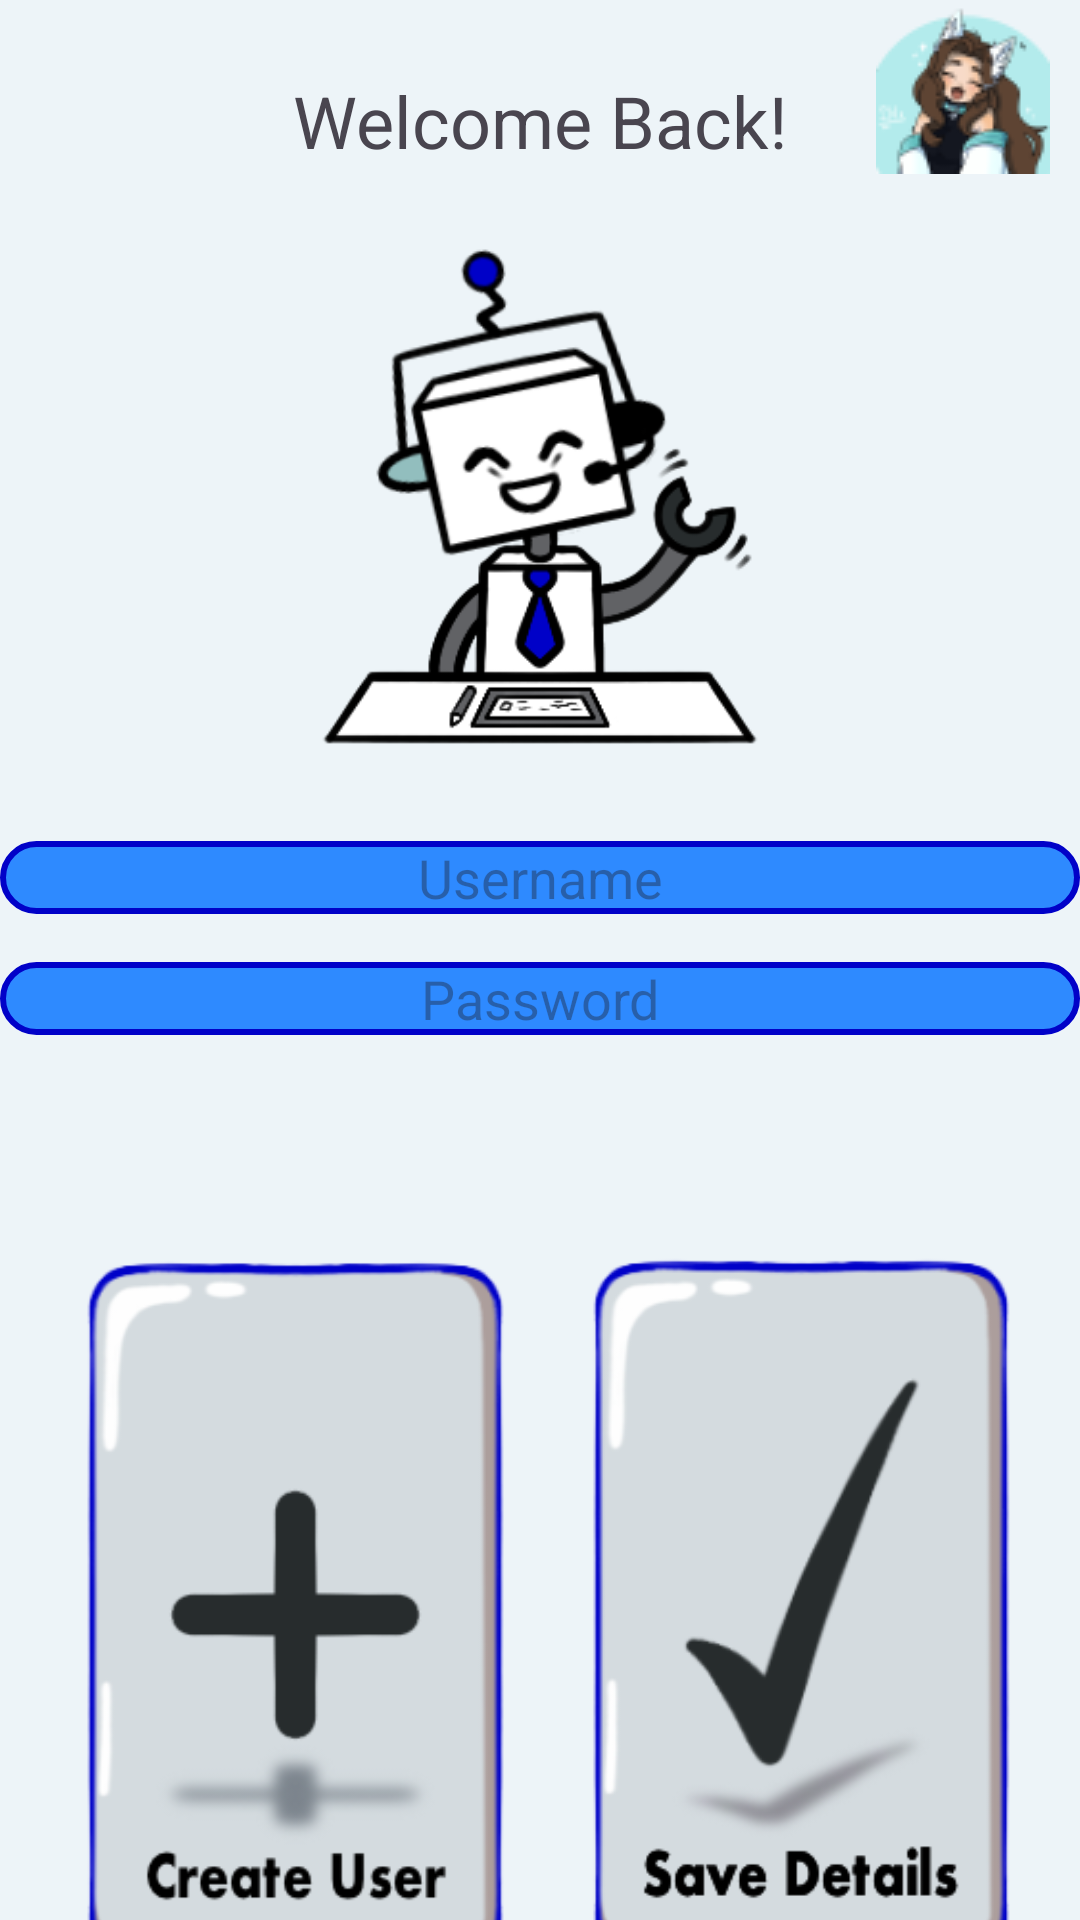

Reconstruct the res/layout file that produces this screen, plus the resources it refers to.
<!-- AndroidManifest.xml: application theme Theme.Aiapplication -->
<!-- res/layout/login_page_moody.xml -->
<?xml version="1.0" encoding="utf-8"?>
<androidx.constraintlayout.widget.ConstraintLayout
    xmlns:android="http://schemas.android.com/apk/res/android"
    xmlns:app="http://schemas.android.com/apk/res-auto"
    android:layout_width="match_parent"
    android:layout_height="match_parent"
    android:background="@color/greybase"
    android:id="@+id/loginpage">

    
    <TextView
        android:id="@+id/title"
        android:layout_width="0dp"
        android:layout_height="wrap_content"
        android:gravity="center"
        android:text="@string/loginPageTitle"
        android:textSize="24sp"
        app:layout_constraintTop_toTopOf="parent"
        app:layout_constraintStart_toStartOf="parent"
        app:layout_constraintEnd_toEndOf="parent"
        android:layout_marginTop="24dp" />

    
    <ImageView
        android:id="@+id/loginbot"
        android:layout_width="0dp"
        android:layout_height="0dp"
        android:src="@drawable/loginbotmoody"
        app:layout_constraintTop_toBottomOf="@id/title"
        app:layout_constraintStart_toStartOf="parent"
        app:layout_constraintEnd_toEndOf="parent"
        app:layout_constraintWidth_percent="0.6"
        app:layout_constraintHeight_percent="0.3"
        android:layout_marginTop="16dp" />

    <ImageButton
        android:id="@+id/daniButton"
        android:layout_width="wrap_content"
        android:layout_height="wrap_content"
        android:layout_marginEnd="10dp"
        android:background="?android:attr/selectableItemBackground"
        android:contentDescription="@string/button_for_lead_digital_artist"
        android:src="@drawable/danimini"
        app:layout_constraintEnd_toEndOf="@id/title"
        app:layout_constraintHorizontal_bias="0.984"
        app:layout_constraintTop_toTopOf="parent"
        />

    
    <EditText
        android:id="@+id/userName"
        android:layout_width="0dp"
        android:layout_height="wrap_content"
        android:background="@drawable/popup_round_moody"
        android:gravity="center"
        android:hint="@string/Username"
        app:layout_constraintTop_toBottomOf="@id/loginbot"
        app:layout_constraintStart_toStartOf="parent"
        app:layout_constraintEnd_toEndOf="parent"
        android:layout_marginTop="16dp" />

    
    <EditText
        android:id="@+id/Password"
        android:layout_width="0dp"
        android:layout_height="wrap_content"
        android:background="@drawable/popup_round_moody"
        android:gravity="center"
        android:hint="@string/Password"
        android:inputType="textPassword"
        app:layout_constraintTop_toBottomOf="@id/userName"
        app:layout_constraintStart_toStartOf="parent"
        app:layout_constraintEnd_toEndOf="parent"
        android:layout_marginTop="16dp" />

    

    

    <ImageButton
        android:id="@+id/takeToCreate"
        android:layout_width="0dp"
        android:layout_height="wrap_content"
        android:layout_marginStart="16dp"
        android:layout_marginTop="24dp"
        android:background="?android:attr/selectableItemBackground"
        android:contentDescription="@string/createUserButton"
        android:scaleType="fitCenter"
        android:src="@drawable/createusermoody"
        app:layout_constraintStart_toStartOf="parent"
        app:layout_constraintTop_toBottomOf="@id/Password"
        app:layout_constraintWidth_percent="0.45" />

    <ImageButton
        android:id="@+id/loginButton"
        android:layout_width="0dp"
        android:layout_height="wrap_content"
        android:layout_marginTop="24dp"
        android:background="?android:attr/selectableItemBackground"
        android:contentDescription="@string/loginButton"
        android:scaleType="fitCenter"
        android:src="@drawable/savebuttonmoody"
        app:layout_constraintEnd_toEndOf="parent"
        app:layout_constraintHorizontal_bias="0.36"
        app:layout_constraintStart_toEndOf="@id/takeToCreate"
        app:layout_constraintTop_toBottomOf="@id/Password"
        app:layout_constraintWidth_percent="0.45" />

</androidx.constraintlayout.widget.ConstraintLayout>
<!-- resources referenced by this layout -->
<resources>
  <color name="greybase">#EDF4F8</color>
  <!-- drawable createusermoody: png bitmap (drawable, 22564 bytes) -->
  <!-- drawable danimini: png bitmap (drawable, 5725 bytes) -->
  <!-- drawable loginbotmoody: png bitmap (drawable, 30734 bytes) -->
  <!-- drawable popup_round_moody (drawable) -->
  <?xml version="1.0" encoding="utf-8"?>
  <shape xmlns:android="http://schemas.android.com/apk/res/android">
      <solid android:color="@color/bluebase"/>
      <corners android:radius="16dp" />
      <stroke android:width="2dp" android:color="@color/buttonblue" />
  </shape>
  <!-- drawable savebuttonmoody: png bitmap (drawable, 26636 bytes) -->
  <string name="Password"> Password</string>"&gt;
  <string name="Username"> Username</string>
  <string name="button_for_lead_digital_artist">Button for lead digital artist</string>
  <string name="createUserButton"> Click to create user with these details</string>
  <string name="loginButton"> Click to Login</string>
  <string name="loginPageTitle">Welcome Back!</string>
  <style name="Theme.Aiapplication" parent="Base.Theme.Aiapplication" />
  <color name="bluebase">#2E8AFF</color>
  <color name="buttonblue">#0101C8</color>
  <style name="Base.Theme.Aiapplication" parent="Theme.Material3.DayNight.NoActionBar">
          
          
      </style>
</resources>
